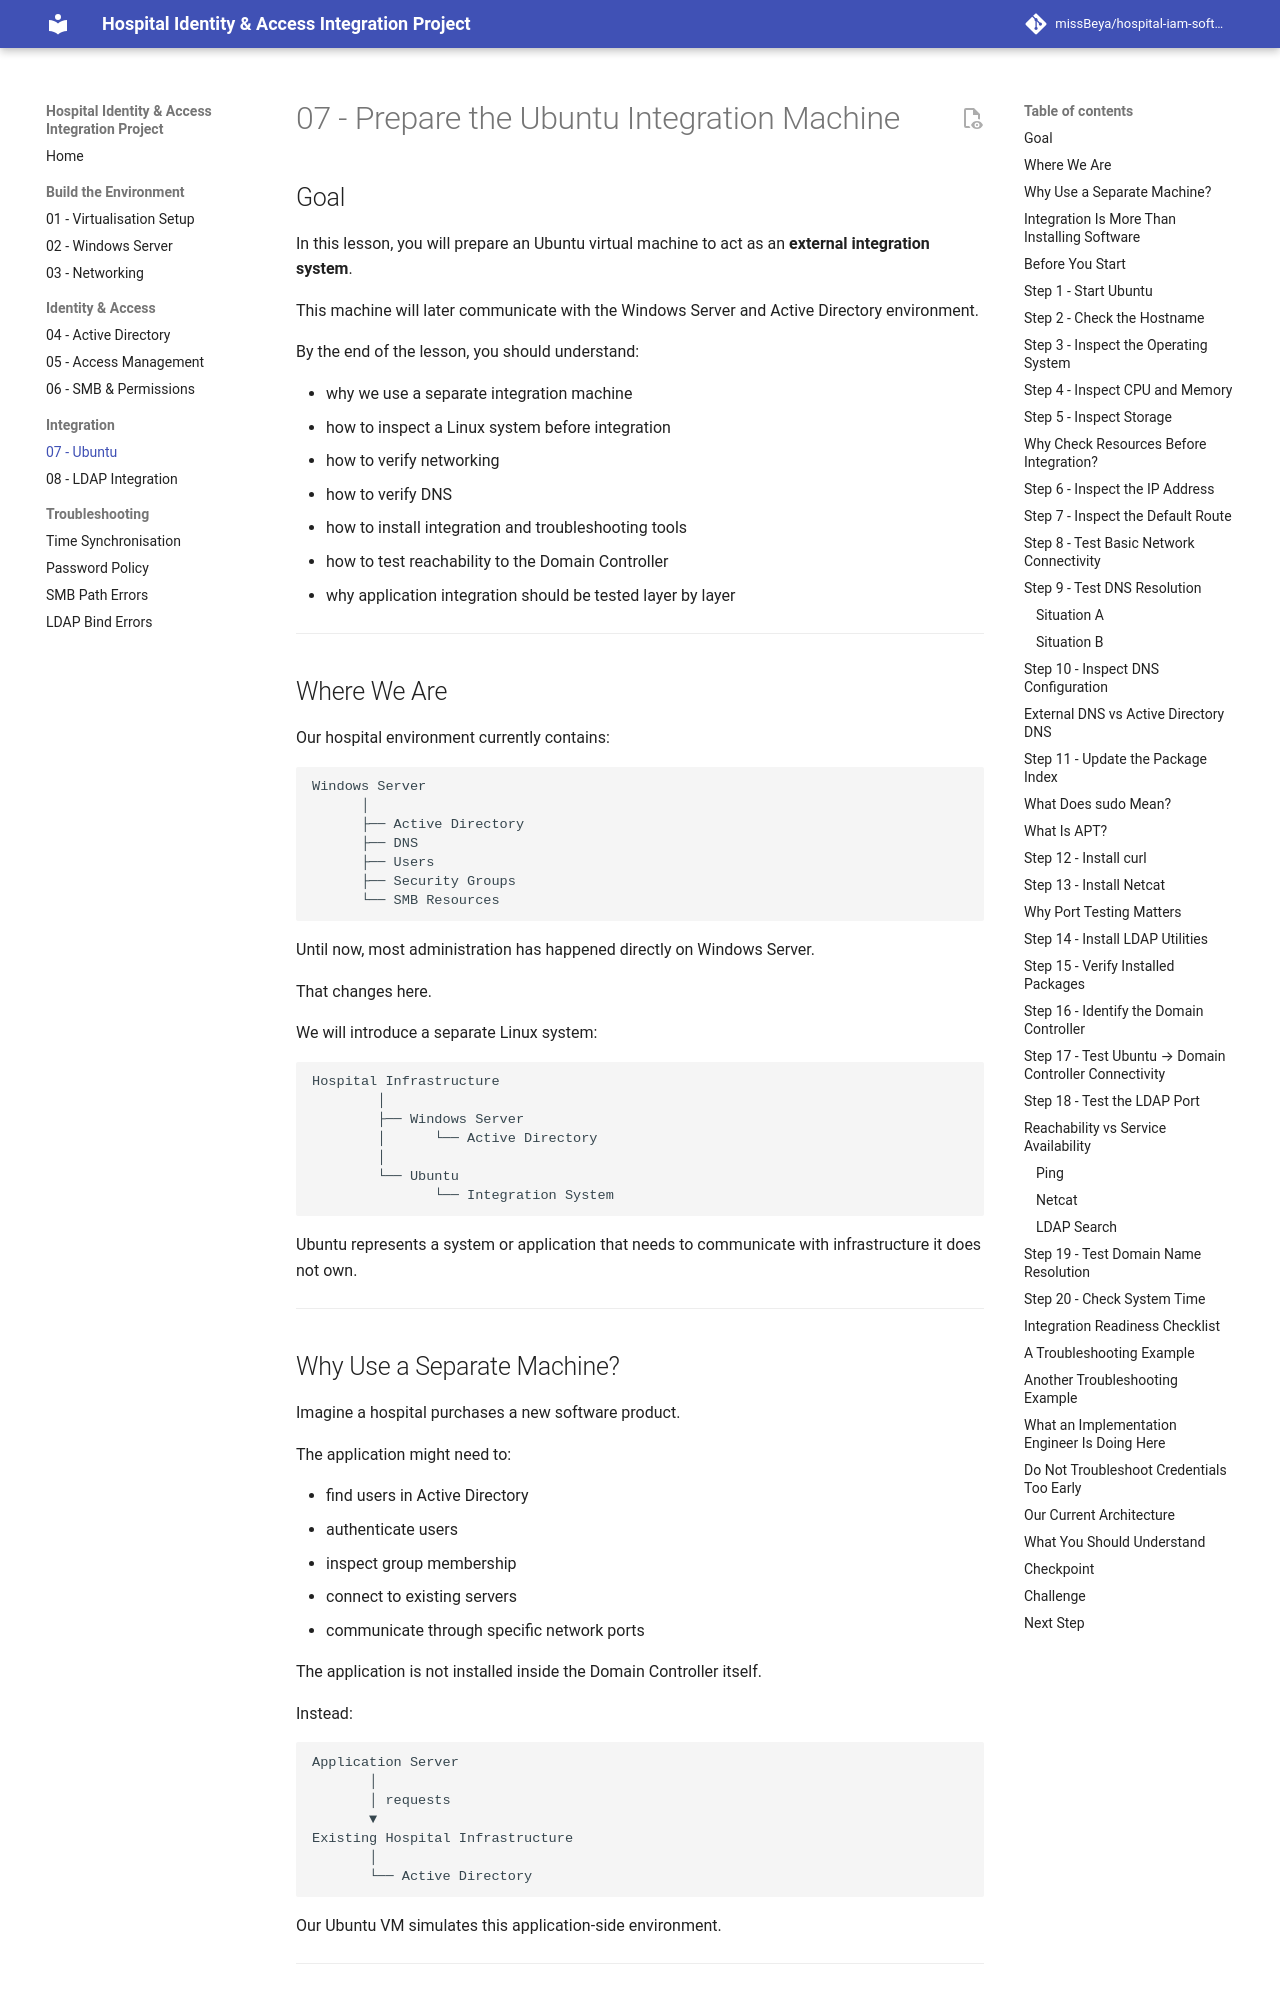

repository: missBeya/hospital-iam-software-integration-project · page: 07-ubuntu/index.html · generator: mkdocs

# 07 - Prepare the Ubuntu Integration Machine

## Goal

In this lesson, you will prepare an Ubuntu virtual machine to act as an **external integration system**.

This machine will later communicate with the Windows Server and Active Directory environment.

By the end of the lesson, you should understand:

* why we use a separate integration machine
* how to inspect a Linux system before integration
* how to verify networking
* how to verify DNS
* how to install integration and troubleshooting tools
* how to test reachability to the Domain Controller
* why application integration should be tested layer by layer

---

## Where We Are

Our hospital environment currently contains:

```text
Windows Server
      │
      ├── Active Directory
      ├── DNS
      ├── Users
      ├── Security Groups
      └── SMB Resources
```

Until now, most administration has happened directly on Windows Server.

That changes here.

We will introduce a separate Linux system:

```text
Hospital Infrastructure
        │
        ├── Windows Server
        │      └── Active Directory
        │
        └── Ubuntu
               └── Integration System
```

Ubuntu represents a system or application that needs to communicate with infrastructure it does not own.

---
